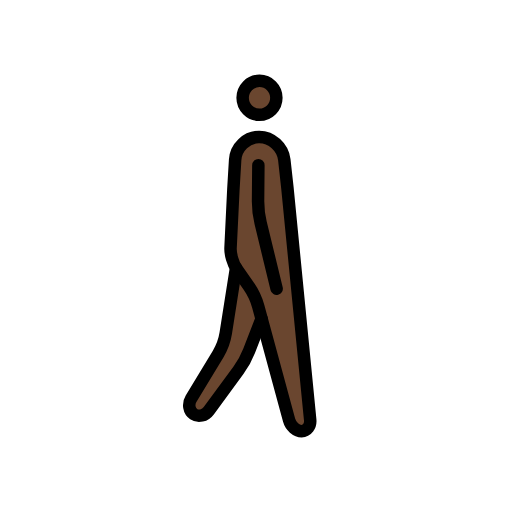
t = 0.00 s
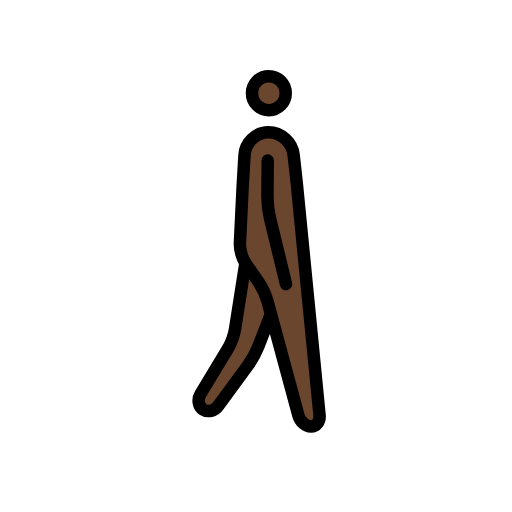
t = 0.23 s
t = 0.38 s: frame unchanged from t = 0.23 s, image omitted
t = 0.60 s: frame unchanged from t = 0.00 s, image omitted
t = 0.83 s: frame unchanged from t = 0.23 s, image omitted
t = 0.98 s: frame unchanged from t = 0.23 s, image omitted

The animated SVG that drew these frames (rendered in a browser with its animation timeline set to each time). Animation: 1 SMIL element (animateTransform=1); one cycle of 1.20 s, repeats indefinitely.

<?xml version='1.0' encoding='utf-8'?>
<svg xmlns="http://www.w3.org/2000/svg" id="emoji" viewBox="-5 -5 82 82" width="200" height="200" role="img">
  <title>OpenMoji: person walking: dark skin tone, facing right</title><g><g id="color" transform="scale(-1, 1) translate(-72, 0)" />
  <g id="hair" transform="scale(-1, 1) translate(-72, 0)" />
  <g id="skin" transform="scale(-1, 1) translate(-72, 0)">
    <path fill="#6a462f" d="m31.19 19.48-4.872 42.77 1.689 2.021 2.016-2.205 3.646-15.09 8.79 14.17 3.414-0.8954-6.826-14.91-0.7835-26.22-5.001-2.252z" />
    <circle cx="34.37" cy="10.73" r="3" fill="#6a462f" />
  </g>
  <g id="skin-shadow" transform="scale(-1, 1) translate(-72, 0)" />
  <g id="line" transform="scale(-1, 1) translate(-72, 0)">
    <ellipse cx="34.44" cy="10.67" rx="2.702" ry="2.719" fill="none" stroke="#000" stroke-miterlimit="10" stroke-width="2" />
    <path fill="none" stroke="#000" stroke-linecap="round" stroke-linejoin="round" stroke-miterlimit="10" stroke-width="2" d="m26.32 62.25c-0.09673 0.992 0.5172 1.804 1.365 1.804 0.8479 0 1.756-0.7868 2.016-1.749l4.941-18.23c0.2604-0.9619 0.9394-2.417 1.508-3.233l1.981-2.845c0.5682-0.8159 0.9939-2.299 0.9464-3.295l-0.4498-9.289-0.2873-4.827c-0.1187-1.99-1.837-3.656-3.819-3.656h-0.04666c-1.982 0-3.783 1.659-4.005 3.64l-0.4987 4.506z" />
    <path fill="none" stroke="#000" stroke-linecap="round" stroke-linejoin="round" stroke-miterlimit="10" stroke-width="2" d="m38.2 37.9 1.64 10.44c0.1539 0.985 0.7019 2.488 1.216 3.339l4.345 7.196c0.5137 0.8514 0.3272 1.957-0.416 2.455s-1.832 0.2505-2.421-0.5522l-4.745-6.466c-0.5884-0.8027-1.364-2.219-1.724-3.147l-1.984-5.123" />
    <path fill="none" stroke="#000" stroke-linecap="round" stroke-linejoin="round" stroke-miterlimit="10" stroke-width="2" d="m34.62 21.46 0.04927 5.664c0.0087 0.9969-0.1768 2.604-0.4117 3.573l-2.562 10.55" />
  </g>
<animateTransform attributeName="transform" type="translate" values="-1 0;1 -1;-1 0;1 -1;-1 0" dur="1.2s" repeatCount="indefinite" /></g></svg>
